Run: headless pygame with SDL's dummy video driver; simulated clock (each Clock.tick advances the game by its frame time, no real sleeping); random seed 0; keys injected as events and as key.get_pressed() state; mouse plan: one left click at the window centre at the start of phase 2, then a move to the lower-right quarter at the start of phase 3.
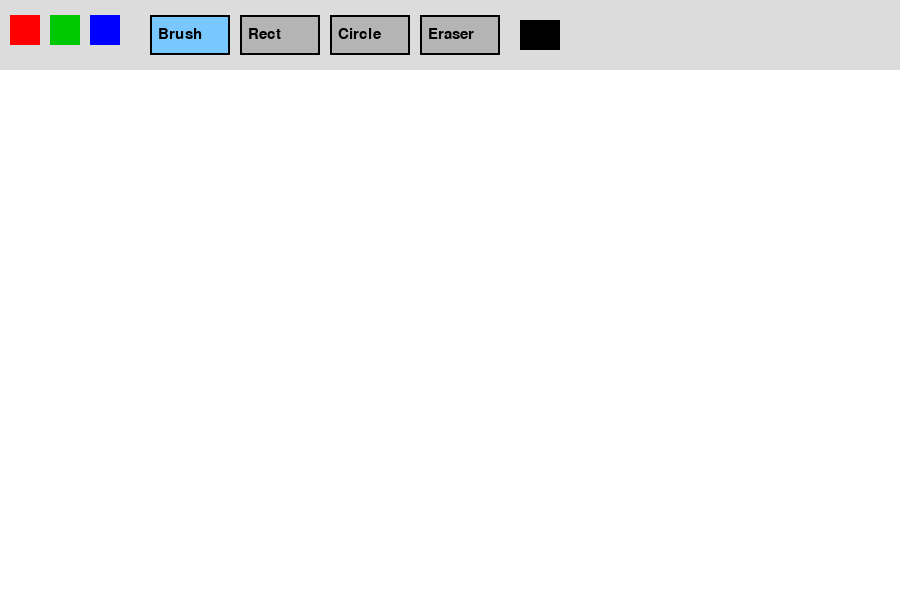
Frame 1 of 4 · flips 1–60 · no input
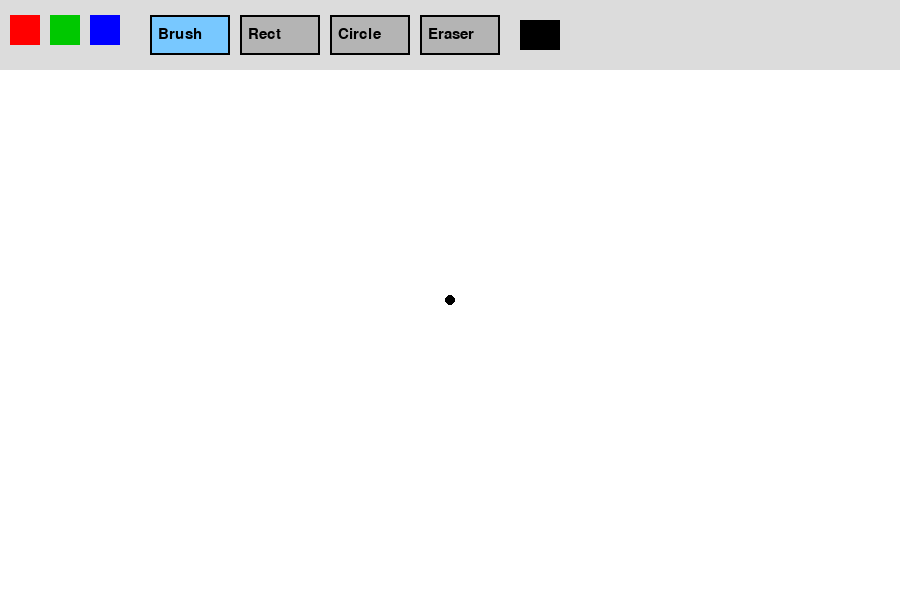
Frame 2 of 4 · flips 61–180 · clicked the window centre · tapped SPACE, RETURN · held RIGHT (→), D
Frame 3 of 4 · flips 181–300 · moved the mouse to the lower-right quarter · held DOWN (↓), S · screen unchanged from frame 2, image omitted
Frame 4 of 4 · flips 301–420 · held LEFT (←), A, UP (↑), W · screen unchanged from frame 3, image omitted

The pygame program that drew these frames:

import pygame
import math

pygame.init()

# экран
WIDTH, HEIGHT = 900, 600
UI_HEIGHT = 70

screen = pygame.display.set_mode((WIDTH, HEIGHT))
pygame.display.set_caption("Improved Paint")

clock = pygame.time.Clock()

# цвета
WHITE = (255, 255, 255)
BLACK = (0, 0, 0)
RED = (255, 0, 0)
GREEN = (0, 200, 0)
BLUE = (0, 0, 255)
GRAY = (220, 220, 220)
DARK = (180, 180, 180)
ACTIVE = (120, 200, 255)

screen.fill(WHITE)

# состояние
tool = "brush"
color = BLACK

start_pos = None
drawing = False


# кнопки
brush_btn = pygame.Rect(150, 15, 80, 40)
rect_btn = pygame.Rect(240, 15, 80, 40)
circle_btn = pygame.Rect(330, 15, 80, 40)
eraser_btn = pygame.Rect(420, 15, 80, 40)

# цветовые кнопки
red_btn = pygame.Rect(10, 15, 30, 30)
green_btn = pygame.Rect(50, 15, 30, 30)
blue_btn = pygame.Rect(90, 15, 30, 30)


def draw_button(rect, text, active=False):
    pygame.draw.rect(screen, ACTIVE if active else DARK, rect)
    pygame.draw.rect(screen, BLACK, rect, 2)

    font = pygame.font.SysFont(None, 22)
    img = font.render(text, True, BLACK)
    screen.blit(img, (rect.x + 8, rect.y + 12))


def draw_ui():
    pygame.draw.rect(screen, GRAY, (0, 0, WIDTH, UI_HEIGHT))

    # цвета
    pygame.draw.rect(screen, RED, red_btn)
    pygame.draw.rect(screen, GREEN, green_btn)
    pygame.draw.rect(screen, BLUE, blue_btn)

    # инструменты
    draw_button(brush_btn, "Brush", tool == "brush")
    draw_button(rect_btn, "Rect", tool == "rect")
    draw_button(circle_btn, "Circle", tool == "circle")
    draw_button(eraser_btn, "Eraser", tool == "eraser")

    # текущий цвет
    pygame.draw.rect(screen, color, (520, 20, 40, 30))
    pygame.draw.rect(screen, BLACK, (520, 20, 40, 30), 2)


running = True
while running:
    clock.tick(60)

    draw_ui()

    for event in pygame.event.get():
        if event.type == pygame.QUIT:
            running = False

        if event.type == pygame.MOUSEBUTTONDOWN:
            x, y = event.pos

            # если клик по UI — НЕ рисуем
            if y <= UI_HEIGHT:

                # выбор цвета
                if red_btn.collidepoint(event.pos):
                    color = RED
                elif green_btn.collidepoint(event.pos):
                    color = GREEN
                elif blue_btn.collidepoint(event.pos):
                    color = BLUE

                # инструменты
                elif brush_btn.collidepoint(event.pos):
                    tool = "brush"
                elif rect_btn.collidepoint(event.pos):
                    tool = "rect"
                elif circle_btn.collidepoint(event.pos):
                    tool = "circle"
                elif eraser_btn.collidepoint(event.pos):
                    tool = "eraser"

            else:
                # старт фигур
                if tool in ["rect", "circle"]:
                    start_pos = event.pos
                    drawing = True

        if event.type == pygame.MOUSEBUTTONUP:
            if tool == "rect" and start_pos:
                end = event.pos

                x = min(start_pos[0], end[0])
                y = min(start_pos[1], end[1])
                w = abs(start_pos[0] - end[0])
                h = abs(start_pos[1] - end[1])

                pygame.draw.rect(screen, color, (x, y, w, h), 2)

            elif tool == "circle" and start_pos:
                end = event.pos

                radius = int(math.hypot(
                    end[0] - start_pos[0],
                    end[1] - start_pos[1]
                ))

                pygame.draw.circle(screen, color, start_pos, radius, 2)

            start_pos = None
            drawing = False

    # рисование мышью
    if pygame.mouse.get_pressed()[0]:
        pos = pygame.mouse.get_pos()

        # только на canvas
        if pos[1] > UI_HEIGHT:

            if tool == "brush":
                pygame.draw.circle(screen, color, pos, 5)

            elif tool == "eraser":
                pygame.draw.circle(screen, WHITE, pos, 15)

    pygame.display.flip()

pygame.quit()
